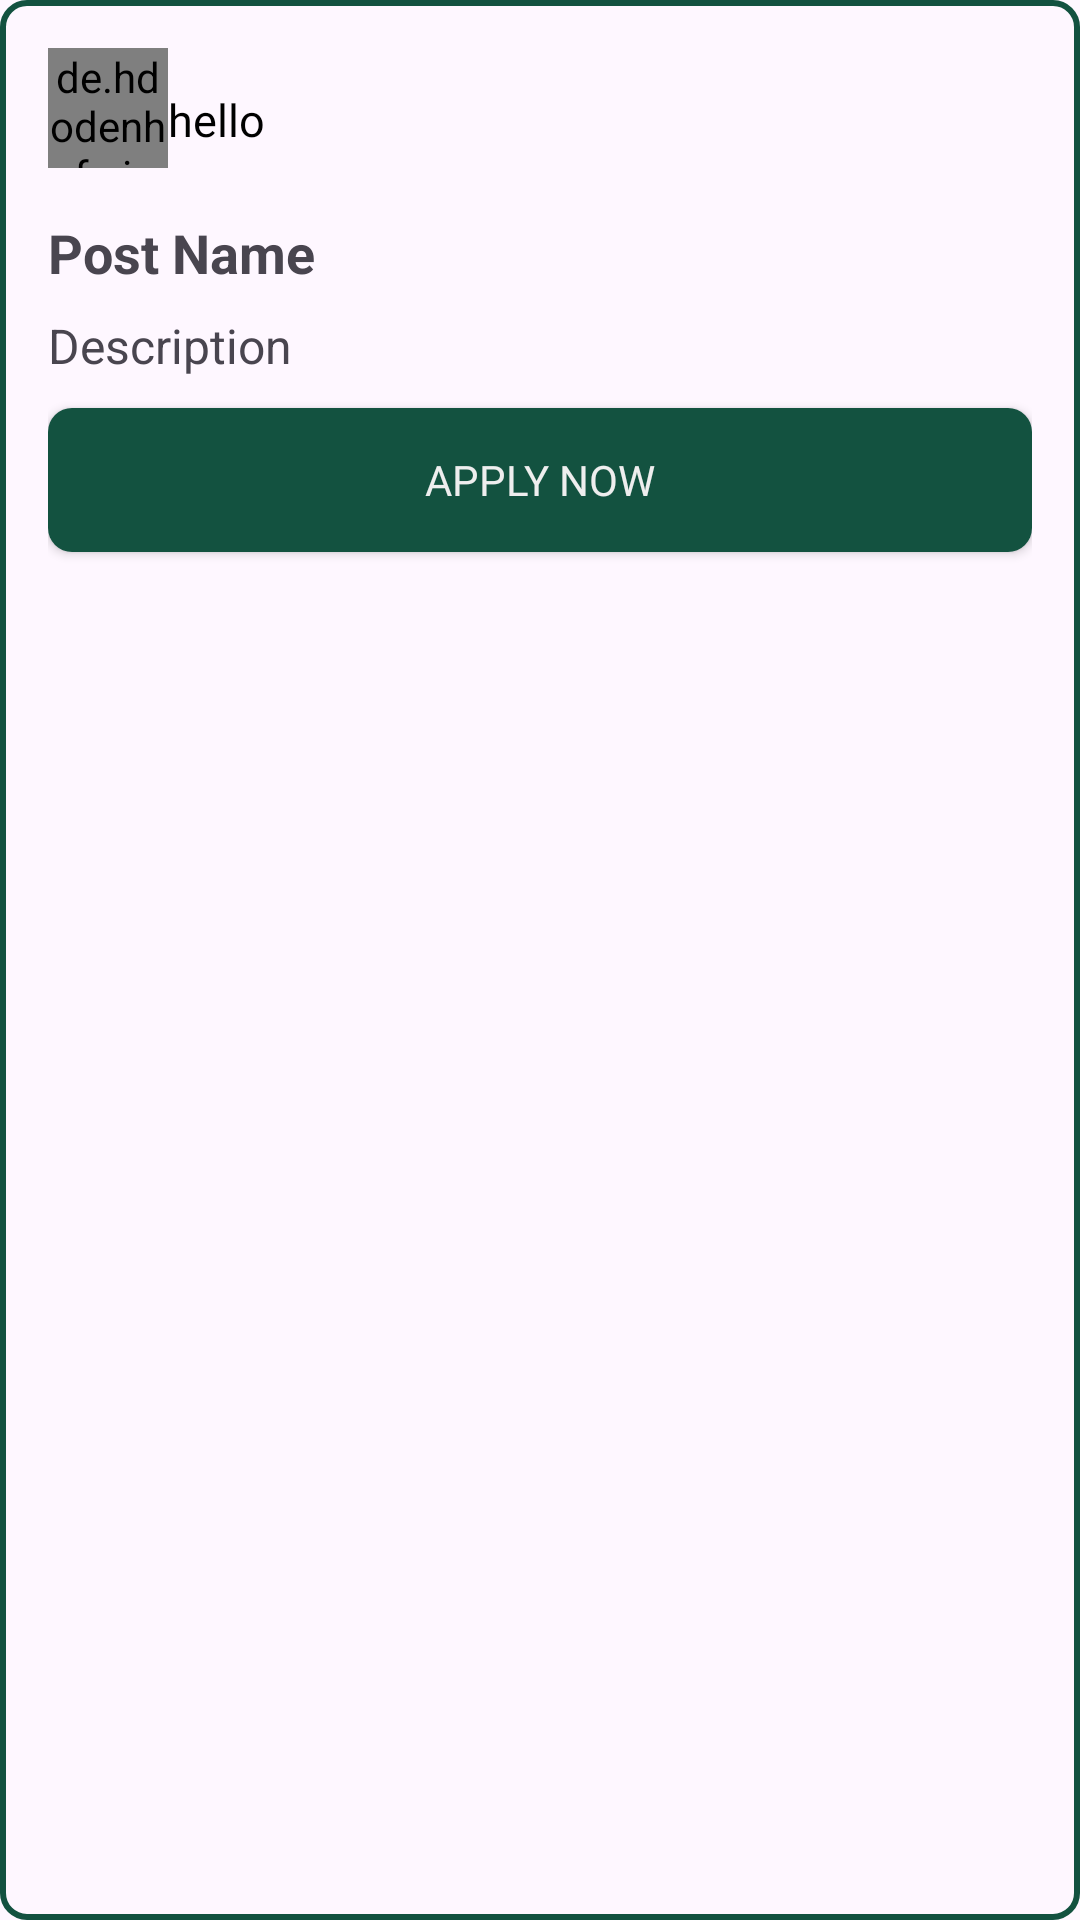

Layout XML and referenced resources for this Android screen:
<!-- AndroidManifest.xml: application theme Theme.IJoin -->
<!-- res/layout/post_item.xml -->
<LinearLayout
    xmlns:android="http://schemas.android.com/apk/res/android"
    android:layout_width="match_parent"
    android:layout_height="wrap_content"
    android:orientation="vertical"
    android:padding="16dp"
    android:background="@drawable/border_background"
    android:layout_margin="15dp"
    >

    
    <LinearLayout
        android:layout_width="match_parent"
        android:layout_height="wrap_content"
        android:orientation="horizontal">
        <de.hdodenhof.circleimageview.CircleImageView
            android:id="@+id/company_profile_picture"
            android:layout_width="40dp"
            android:layout_height="40dp"
            android:src="@drawable/baseline_person_24"
            android:layout_marginBottom="8dp"/>
        <TextView
            android:id="@+id/companyName"
            android:layout_width="wrap_content"
            android:layout_height="wrap_content"
            android:fontFamily="@font/gilroy_semibold"
            android:textSize="15sp"
            android:text="hello"
            android:layout_marginRight="15dp"
            android:layout_gravity="center"
            android:textColor="@color/black"
            />
        <TextView
            android:id="@+id/compId"
            android:layout_width="wrap_content"
            android:layout_height="wrap_content"
            android:textColor="@color/white1"
            />
    </LinearLayout>

    
    <TextView
        android:id="@+id/post_name"
        android:layout_width="wrap_content"
        android:layout_height="wrap_content"
        android:textSize="18sp"
        android:textStyle="bold"
        android:layout_marginTop="8dp"
        android:text="Post Name" />

    
    <TextView
        android:id="@+id/post_description"
        android:layout_width="wrap_content"
        android:layout_height="wrap_content"
        android:textSize="16sp"
        android:layout_marginTop="8dp"
        android:text="Description" />
    <androidx.appcompat.widget.AppCompatButton
        android:id="@+id/apply"
        android:layout_width="match_parent"
        android:layout_height="wrap_content"
        android:textColor="@color/white"
        android:backgroundTint="@color/bc_green"
        android:fontFamily="@font/gilroy_light"
        android:background="@drawable/rounded_button"
        android:text="Apply Now"
        android:layout_marginTop="10dp"
        />
    <androidx.appcompat.widget.AppCompatButton
        android:id="@+id/applied"
        android:layout_width="match_parent"
        android:layout_height="wrap_content"
        android:textColor="@color/bc_green"
        android:backgroundTint="@color/white1"
        android:fontFamily="@font/gilroy_light"
        android:background="@drawable/rounded_button"
        android:text="Application sent"
        android:visibility="gone"
        android:layout_marginTop="10dp"
        />
    <androidx.appcompat.widget.AppCompatButton
        android:id="@+id/passedDate"
        android:layout_width="match_parent"
        android:layout_height="wrap_content"
        android:textColor="@color/bc_green"
        android:backgroundTint="@color/white1"
        android:fontFamily="@font/gilroy_light"
        android:background="@drawable/rounded_button"
        android:text="Even has already taken place"
        android:visibility="gone"
        android:layout_marginTop="10dp"
        />
</LinearLayout>
<!-- resources referenced by this layout -->
<resources>
  <color name="bc_green">#135240</color>
  <color name="black">#FF000000</color>
  <color name="white">#EEEEEE</color>
  <color name="white1">#FFFFFF</color>
  <!-- drawable baseline_person_24 (drawable) -->
  <vector android:height="24dp" android:tint="@color/bc_green"
      android:viewportHeight="24" android:viewportWidth="24"
      android:width="24dp" xmlns:android="http://schemas.android.com/apk/res/android">
      <path android:fillColor="@android:color/white" android:pathData="M12,12c2.21,0 4,-1.79 4,-4s-1.79,-4 -4,-4 -4,1.79 -4,4 1.79,4 4,4zM12,14c-2.67,0 -8,1.34 -8,4v2h16v-2c0,-2.66 -5.33,-4 -8,-4z"/>
  </vector>
  <!-- drawable border_background (drawable) -->
  <shape xmlns:android="http://schemas.android.com/apk/res/android"
      android:shape="rectangle">
      <stroke
          android:width="2dp"
          android:color="@color/bc_green" /> 
      <corners android:radius="8dp" /> 
  </shape>
  <!-- drawable rounded_button (drawable) -->
  <?xml version="1.0" encoding="utf-8"?>
  <shape xmlns:android="http://schemas.android.com/apk/res/android"
      android:shape="rectangle">
      <corners android:radius="8dp" />
      <solid android:color="#135240" /> 
  </shape>
  <style name="Theme.IJoin" parent="Base.Theme.IJoin" />
  <style name="Base.Theme.IJoin" parent="Theme.Material3.DayNight.NoActionBar">
          
          
      </style>
</resources>
